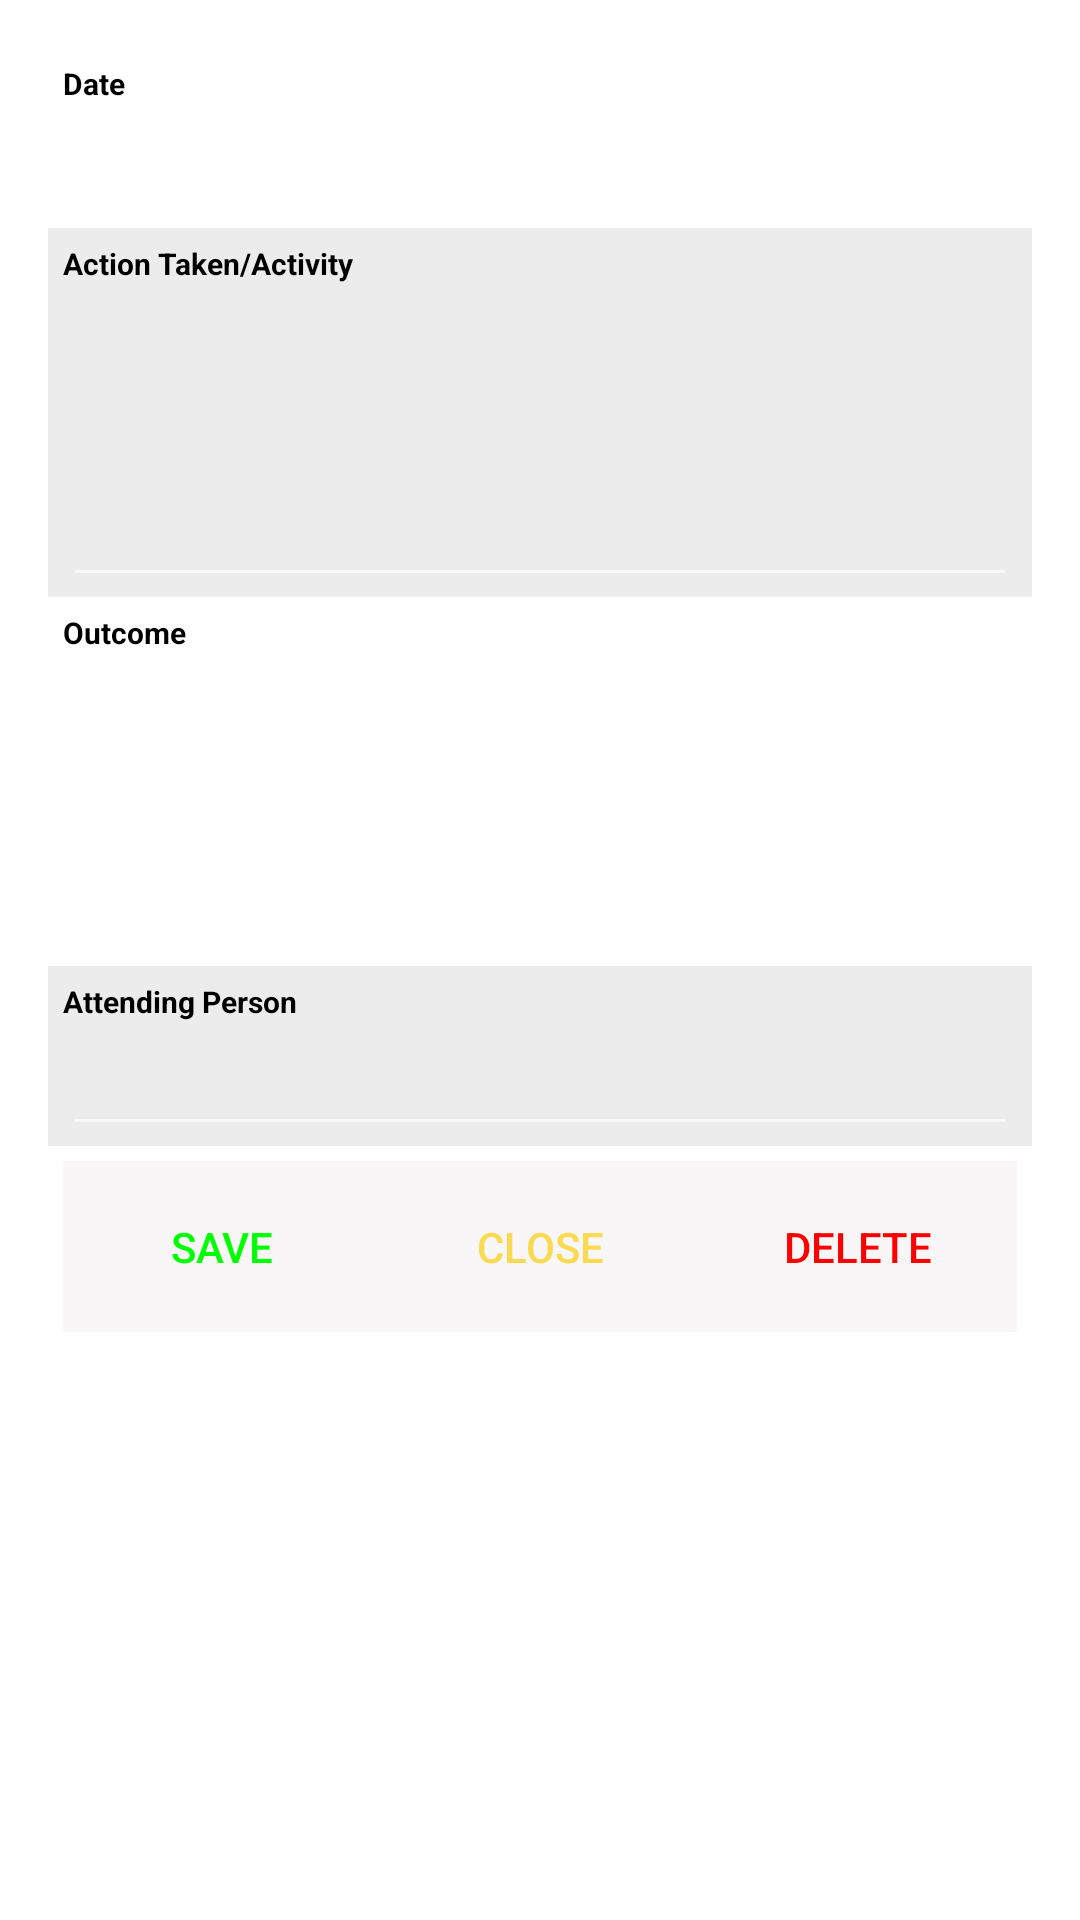

Here is an Android app screen rendered from its layout file. Give the layout XML and the strings, colors and styles it references.
<!-- AndroidManifest.xml: activity theme NoTitleDialog -->
<!-- res/layout/activity_create_edit_case_log.xml -->
<?xml version="1.0" encoding="utf-8"?>
<ScrollView xmlns:android="http://schemas.android.com/apk/res/android"
    xmlns:app="http://schemas.android.com/apk/res-auto"
    xmlns:tools="http://schemas.android.com/tools"
    android:layout_width="match_parent"
    android:layout_height="match_parent"
    tools:context=".CreateEditCaseLogActivity">

    <LinearLayout
        android:layout_width="match_parent"
        android:layout_height="match_parent"
        android:orientation="vertical">


        <LinearLayout
            android:layout_width="match_parent"
            android:layout_height="wrap_content"
            android:background="#ffffff"
            android:orientation="vertical"
            android:paddingLeft="5dp"
            android:paddingTop="5dp"
            android:paddingRight="5dp"
            tools:layout_editor_absoluteX="142dp"
            tools:layout_editor_absoluteY="84dp">

            <TextView
                android:layout_width="match_parent"
                android:layout_height="wrap_content"
                android:text="Date"
                android:textColor="#000"
                android:textSize="10dp"
                android:textStyle="bold" />

            <EditText
                android:id="@+id/txt_Date"
                android:layout_width="match_parent"
                android:layout_height="wrap_content"
                android:clickable="false"
                android:cursorVisible="false"
                android:ems="10"
                android:focusable="false"
                android:focusableInTouchMode="false"
                android:inputType="textPersonName"
                android:textColor="#4d51f8" />
        </LinearLayout>

        <LinearLayout
            android:layout_width="match_parent"
            android:layout_height="wrap_content"
            android:background="#ececec"
            android:orientation="vertical"
            android:paddingLeft="5dp"
            android:paddingTop="5dp"
            android:paddingRight="5dp"
            tools:layout_editor_absoluteX="142dp"
            tools:layout_editor_absoluteY="84dp">

            <TextView
                android:layout_width="match_parent"
                android:layout_height="wrap_content"
                android:text="Action Taken/Activity"
                android:textColor="#000"
                android:textSize="10dp"
                android:textStyle="bold" />

            <EditText
                android:id="@+id/txt_ActionTakenActivity"
                android:layout_width="match_parent"
                android:layout_height="wrap_content"
                android:ems="10"
                android:gravity="top|left"
                android:inputType="textMultiLine"
                android:maxLines="6"
                android:minLines="4"
                android:textColor="#4d51f8" />
        </LinearLayout>

        <LinearLayout
            android:layout_width="match_parent"
            android:layout_height="wrap_content"
            android:background="#ffffff"
            android:orientation="vertical"
            android:paddingLeft="5dp"
            android:paddingTop="5dp"
            android:paddingRight="5dp"
            tools:layout_editor_absoluteX="142dp"
            tools:layout_editor_absoluteY="84dp">

            <TextView
                android:layout_width="match_parent"
                android:layout_height="wrap_content"
                android:text="Outcome"
                android:textColor="#000"
                android:textSize="10dp"
                android:textStyle="bold" />

            <EditText
                android:id="@+id/txt_Outcome"
                android:layout_width="match_parent"
                android:layout_height="wrap_content"
                android:ems="10"
                android:gravity="top|left"
                android:inputType="textMultiLine"
                android:maxLines="6"
                android:minLines="4"
                android:textColor="#4d51f8" />
        </LinearLayout>
        <LinearLayout
            android:layout_width="match_parent"
            android:layout_height="wrap_content"
            android:background="#ececec"
            android:orientation="vertical"
            android:paddingLeft="5dp"
            android:paddingTop="5dp"
            android:paddingRight="5dp"
            tools:layout_editor_absoluteX="142dp"
            tools:layout_editor_absoluteY="84dp">

            <TextView
                android:layout_width="match_parent"
                android:layout_height="wrap_content"
                android:text="Attending Person"
                android:textColor="#000"
                android:textSize="10dp"
                android:textStyle="bold" />

            <EditText
                android:id="@+id/txt_AttendingPerson"
                android:layout_width="match_parent"
                android:layout_height="wrap_content"
                android:ems="10"
                android:inputType="textPersonName"
                android:textColor="#4d51f8" />
        </LinearLayout>
        <LinearLayout

            android:layout_width="match_parent"
            android:layout_height="wrap_content"
            android:background="#fff"
            android:orientation="horizontal"
            android:paddingLeft="5dp"
            android:paddingTop="5dp"
            android:paddingRight="5dp"
            android:weightSum="3">

            <Button
                android:id="@+id/btn_save"
                android:layout_width="match_parent"
                android:layout_height="57dp"
                android:layout_weight="1"
                android:background="#f8f6f6"
                android:onClick="saveCaseLog"
                android:padding="2dp"
                android:text="Save"
                android:textColor="#0F0" />

            <Button
                android:id="@+id/btn_close"
                android:layout_width="match_parent"
                android:layout_height="57dp"
                android:layout_weight="1"
                android:background="#f8f6f6"
                android:onClick="closeActivity"
                android:padding="2dp"
                android:text="Close"
                android:textColor="#fbd950" />

            <Button
                android:id="@+id/btn_delete"
                android:layout_width="match_parent"
                android:layout_height="57dp"
                android:layout_weight="1"
                android:background="#f8f6f6"
                android:onClick="deleteCaseLog"
                android:padding="2dp"
                android:text="Delete"
                android:textColor="#F00" />

        </LinearLayout>

    </LinearLayout>

</ScrollView>
<!-- resources referenced by this layout -->
<resources>
  <style name="NoTitleDialog" parent="@style/Theme.AppCompat.Dialog">
          <item name="windowNoTitle">true</item>
          <item name="windowActionBar">false</item>
      </style>
</resources>
